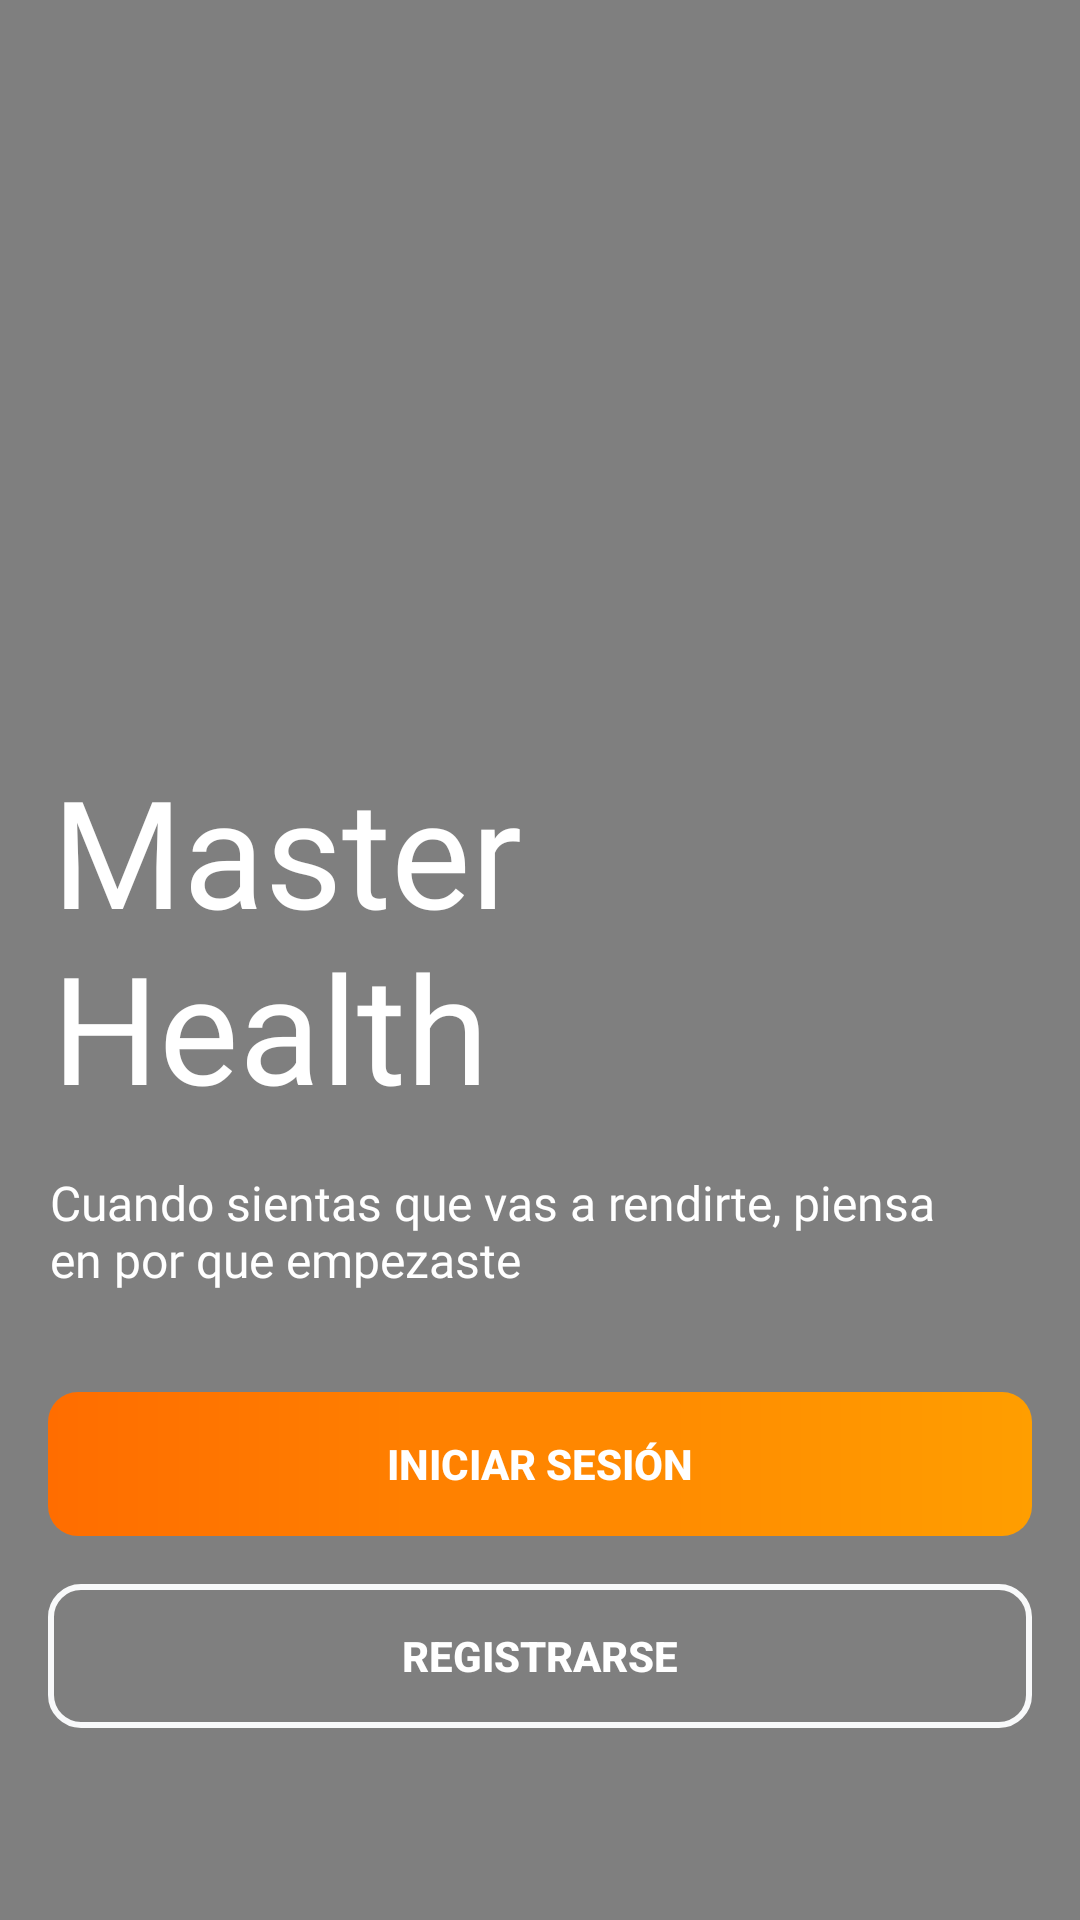

This screen was rendered from an Android layout file. Write that file and the resources it references.
<!-- AndroidManifest.xml: application theme Theme.LoginAndSignUp -->
<!-- res/layout/activity_startup.xml -->
<?xml version="1.0" encoding="utf-8"?>
<androidx.constraintlayout.widget.ConstraintLayout xmlns:android="http://schemas.android.com/apk/res/android"
    xmlns:app="http://schemas.android.com/apk/res-auto"
    xmlns:tools="http://schemas.android.com/tools"
    android:layout_width="match_parent"
    android:layout_height="match_parent"
    tools:context=".StartupActivity">

    <androidx.appcompat.widget.AppCompatButton
        android:id="@+id/registrar"
        android:layout_width="0dp"
        android:layout_height="wrap_content"
        android:layout_marginHorizontal="16dp"
        android:layout_marginBottom="64dp"
        android:background="@drawable/button_rounded_border"
        android:text="Registrarse"
        android:textColor="@color/white"
        android:textStyle="bold"
        app:layout_constraintBottom_toBottomOf="parent"
        app:layout_constraintEnd_toEndOf="parent"
        app:layout_constraintStart_toStartOf="parent" />

    <androidx.appcompat.widget.AppCompatButton
        android:id="@+id/sesion"
        android:layout_width="0dp"
        android:layout_height="wrap_content"
        android:layout_marginHorizontal="16dp"
        android:layout_marginBottom="128dp"
        android:background="@drawable/button_rounded"
        android:text="Iniciar Sesión"
        android:textColor="@color/white"
        android:textStyle="bold"
        app:layout_constraintBottom_toBottomOf="parent"
        app:layout_constraintEnd_toEndOf="parent"
        app:layout_constraintStart_toStartOf="parent" />

    <VideoView
        android:id="@+id/videoView"
        android:layout_width="490dp"
        android:layout_height="900dp"
        android:background="?android:attr/textColorSecondary"
        android:visibility="visible"
        app:layout_constraintBottom_toBottomOf="parent"
        app:layout_constraintEnd_toEndOf="parent"
        app:layout_constraintHorizontal_bias="0.506"
        app:layout_constraintStart_toStartOf="parent"
        app:layout_constraintTop_toTopOf="parent"
        app:layout_constraintVertical_bias="0.502" />

    <TextView
        android:id="@+id/titulo2"
        android:layout_width="307dp"
        android:layout_height="73dp"
        android:layout_marginTop="390dp"
        android:fontFamily="@font/open_sans"
        android:text="Cuando sientas que vas a rendirte, piensa en por que empezaste"
        android:textAppearance="@style/TextAppearance.AppCompat.Body1"
        android:textColor="@color/white"
        android:textSize="16sp"
        android:typeface="normal"
        app:layout_constraintEnd_toEndOf="parent"
        app:layout_constraintHorizontal_bias="0.317"
        app:layout_constraintStart_toStartOf="parent"
        app:layout_constraintTop_toTopOf="parent" />

    <TextView
        android:id="@+id/titulo"
        android:layout_width="304dp"
        android:layout_height="122dp"
        android:layout_marginTop="250dp"
        android:fontFamily="@font/open_sans"
        android:text="Master Health"
        android:textAppearance="@style/TextAppearance.AppCompat.Body1"
        android:textColor="@color/white"
        android:textSize="50dp"
        android:typeface="normal"
        app:layout_constraintEnd_toEndOf="parent"
        app:layout_constraintHorizontal_bias="0.308"
        app:layout_constraintStart_toStartOf="parent"
        app:layout_constraintTop_toTopOf="parent" />

</androidx.constraintlayout.widget.ConstraintLayout>
<!-- resources referenced by this layout -->
<resources>
  <color name="white">#FFFFFFFF</color>
  <!-- drawable button_rounded (drawable) -->
  <?xml version="1.0" encoding="utf-8"?>
  <shape xmlns:android="http://schemas.android.com/apk/res/android">
      <corners android:radius="10dp"/>
      <gradient
          android:startColor="#FF6D00"
          android:centerColor="#FF9E00"
          android:centerY="1"/>
  
  </shape>
  <!-- drawable button_rounded_border (drawable) -->
  <?xml version="1.0" encoding="utf-8"?>
  <shape xmlns:android="http://schemas.android.com/apk/res/android">
      <corners android:radius="10dp"/>
      <stroke
          android:width="2dp"
          android:color="#F8F9FA"/>
  
  </shape>
  <style name="Theme.LoginAndSignUp" parent="Theme.MaterialComponents.DayNight.NoActionBar">
          
          <item name="colorPrimary">@color/purple_500</item>
          <item name="colorPrimaryVariant">@color/purple_700</item>
          <item name="colorOnPrimary">@color/white</item>
          
          <item name="colorSecondary">@color/teal_200</item>
          <item name="colorSecondaryVariant">@color/teal_700</item>
          <item name="colorOnSecondary">@color/black</item>
          
          <item name="android:statusBarColor" tools:targetApi="l">@color/yellow</item>
          
      </style>
  <color name="purple_500">#FFFFFF</color>
  <color name="purple_700">#4D4343</color>
  <color name="teal_200">#FF03DAC5</color>
  <color name="teal_700">#FF018786</color>
  <color name="black">#FFFFFF</color>
  <color name="yellow">@color/material_on_background_emphasis_high_type</color>
</resources>
